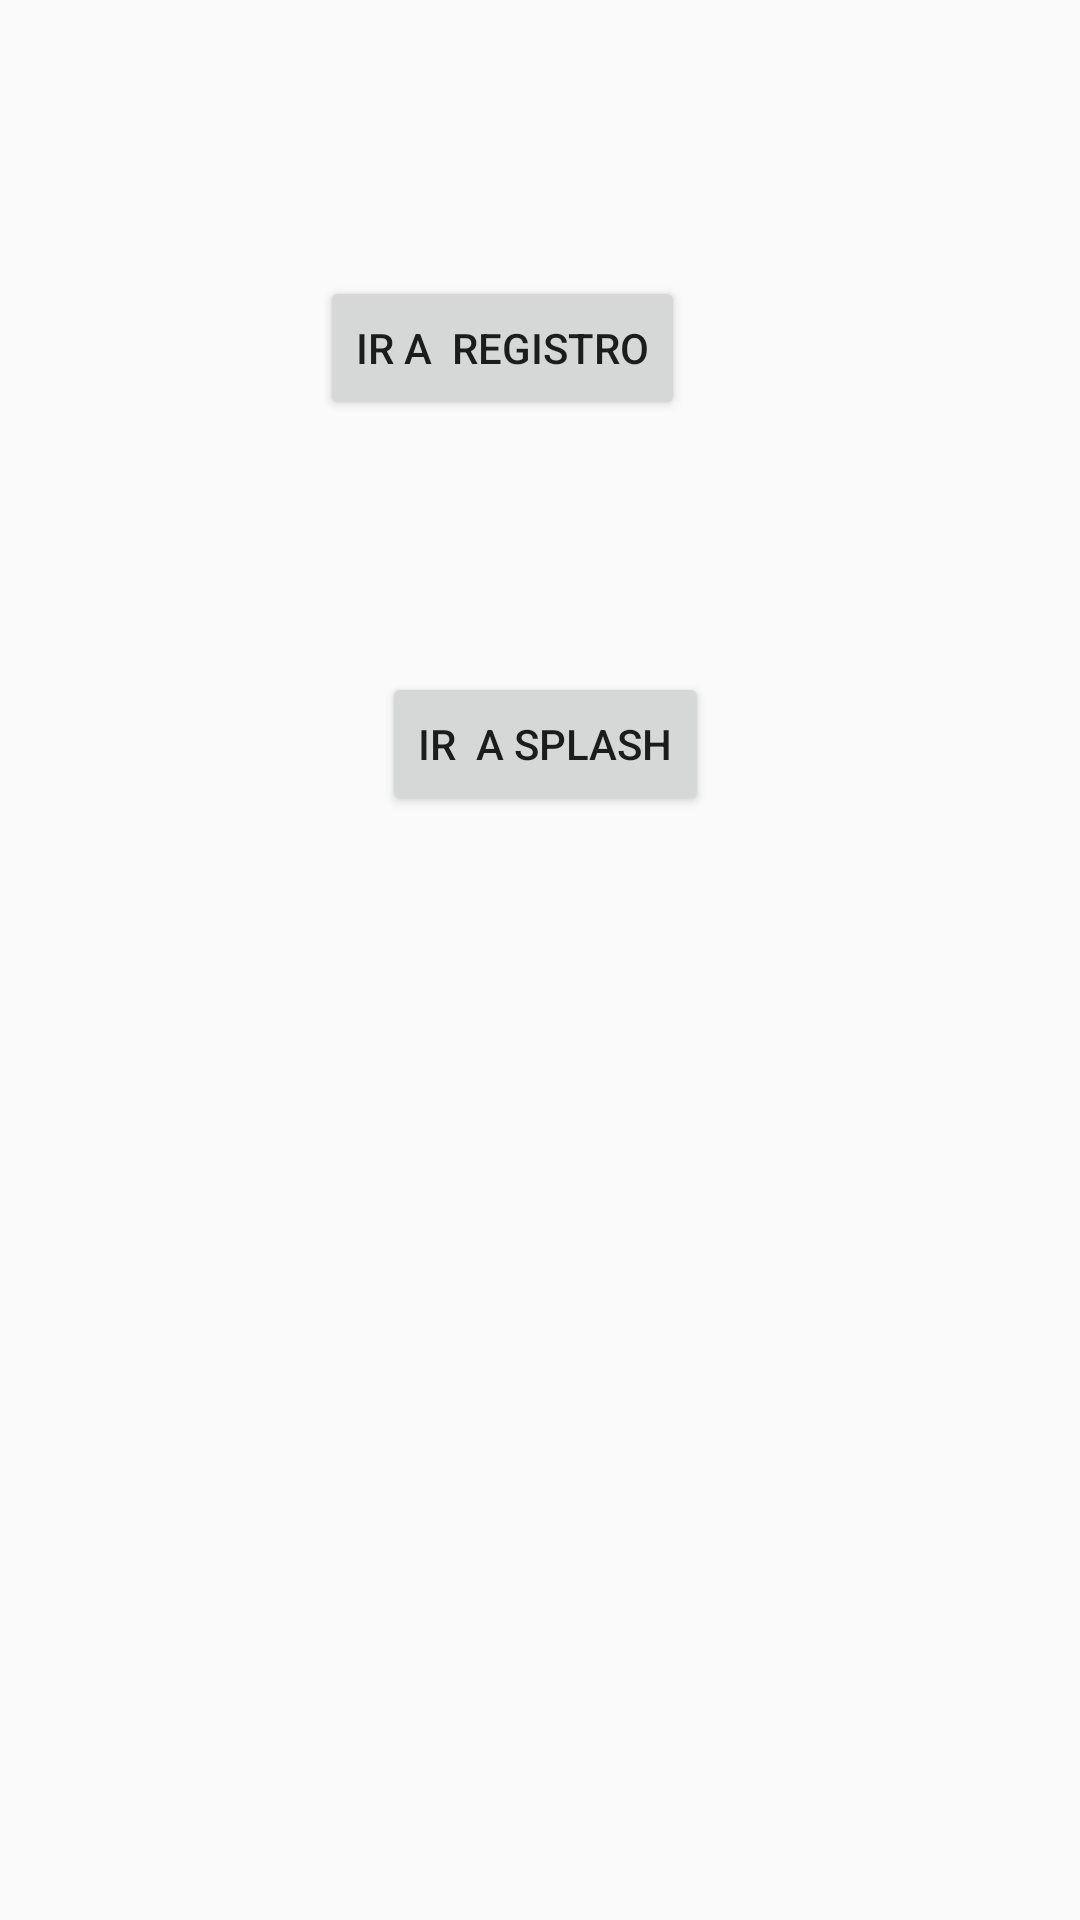

Reconstruct the res/layout file that produces this screen, plus the resources it refers to.
<!-- AndroidManifest.xml: application theme AppTheme -->
<!-- res/layout/activity_login.xml -->
<?xml version="1.0" encoding="utf-8"?>
<androidx.constraintlayout.widget.ConstraintLayout xmlns:android="http://schemas.android.com/apk/res/android"
    xmlns:app="http://schemas.android.com/apk/res-auto"
    xmlns:tools="http://schemas.android.com/tools"
    android:layout_width="match_parent"
    android:layout_height="match_parent"
    tools:context=".LoginActivity">

    <Button
        android:id="@+id/button"
        android:layout_width="wrap_content"
        android:layout_height="wrap_content"
        android:layout_marginTop="92dp"
        android:text="ir a  registro"
        app:layout_constraintEnd_toEndOf="parent"
        app:layout_constraintHorizontal_bias="0.448"
        app:layout_constraintStart_toStartOf="parent"
        app:layout_constraintTop_toTopOf="parent" />

    <Button
        android:id="@+id/button3"
        android:layout_width="wrap_content"
        android:layout_height="wrap_content"
        android:layout_marginTop="84dp"
        android:text="ir  a splash"
        app:layout_constraintEnd_toEndOf="parent"
        app:layout_constraintHorizontal_bias="0.507"
        app:layout_constraintStart_toStartOf="parent"
        app:layout_constraintTop_toBottomOf="@+id/button" />
</androidx.constraintlayout.widget.ConstraintLayout>
<!-- resources referenced by this layout -->
<resources>
  <style name="AppTheme" parent="Theme.AppCompat.Light.DarkActionBar">
          
          <item name="colorPrimary">#E43D76</item>
          <item name="colorPrimaryDark">#D4034A</item>
          <item name="colorAccent">#E91E63</item>
      </style>
</resources>
